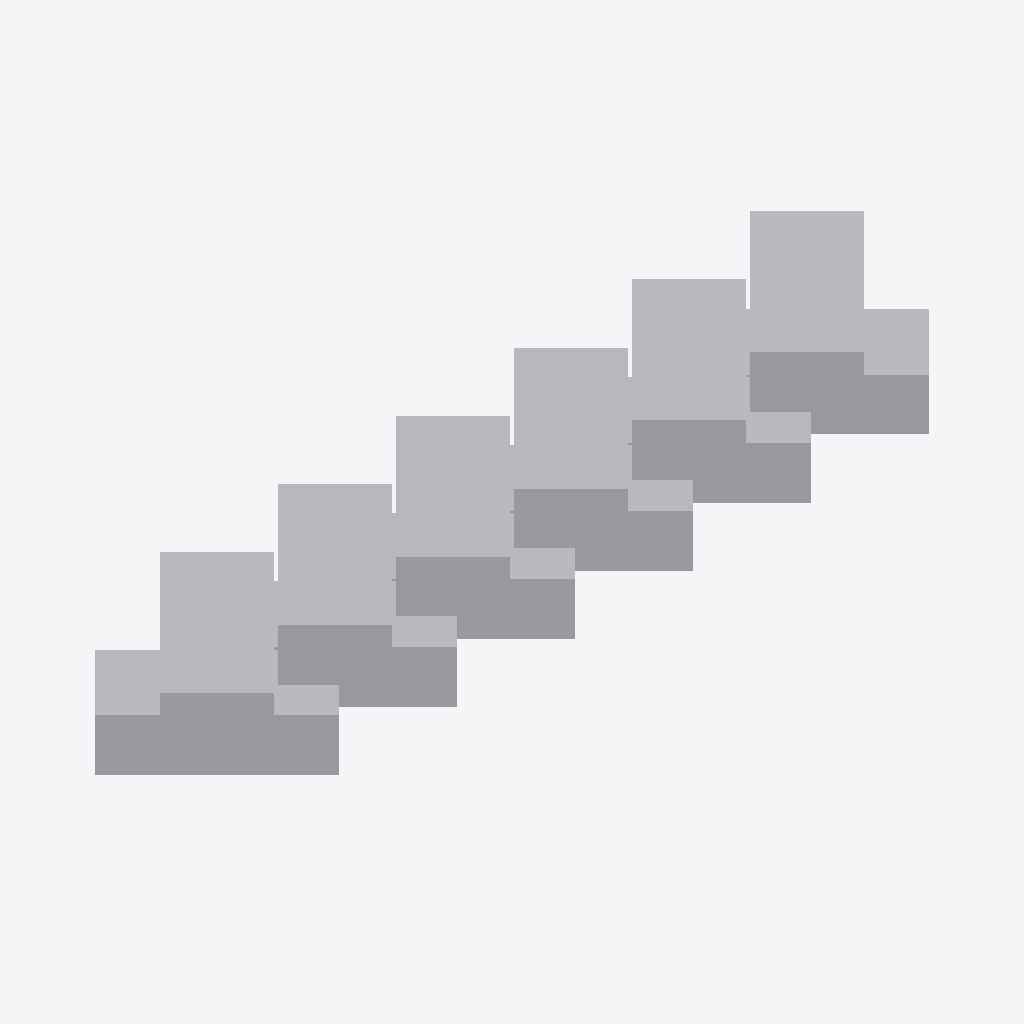
Isometric view of an IFC building model (IFC-SPF (STEP), schema IFC4, length unit metre), seen from the south-west, elements coloured by IFC class: 12 other elements (light grey).
Extent 0.566 m × 0.132 m × 0.076 m (x, y, z). Elements (12): 12 IfcBuildingElementProxy.

HEADER;
FILE_DESCRIPTION(('ViewDefinition [CoordinationView]'),'2;1');
FILE_NAME('2x6WallRotate45Degrees1mmGapTEST5.ifc','2026-04-23T05:36:21',('',''),(''),'IfcOpenShell 0.0.0','IfcOpenShell 0.0.0','');
FILE_SCHEMA(('IFC4'));
ENDSEC;
DATA;
#23=IFCPROJECT('0IxodBLS5CmwZQXphMq_31',#5,'_x6WallRotate45Degrees1mmGap',$,$,$,$,(#21),#19);
#413=IFCBUILDING('375$CHROn6rvrb15Oy4bck',#5,'Default Building','',$,$,$,$,.ELEMENT.,$,$,$);
#252=IFCBUILDINGELEMENTPROXY('24fx0v_5H5Qv2sCvgOfbS$',#5,'_FOURTYFIVE7','',$,#57,#251,$,$);
#284=IFCBUILDINGELEMENTPROXY('3lXCo0VUjDVO7DDUVAJdec',#5,'_FOURTYFIVE8','',$,#57,#283,$,$);
#380=IFCBUILDINGELEMENTPROXY('0vTKwWHnP0yvfM8pfOosp2',#5,'_FOURTYFIVE11','',$,#57,#379,$,$);
#412=IFCBUILDINGELEMENTPROXY('1yxki8EeL2ovYEvJF3RCDy',#5,'_FOURTYFIVE12','',$,#57,#411,$,$);
#316=IFCBUILDINGELEMENTPROXY('37QrEL7wD3LuZT0z0HWtCu',#5,'_FOURTYFIVE9','',$,#57,#315,$,$);
#348=IFCBUILDINGELEMENTPROXY('0DPSRr0L12zh9yA5_jAw88',#5,'_FOURTYFIVE10','',$,#57,#347,$,$);
#60=IFCBUILDINGELEMENTPROXY('2wc2D2H1nESudtoiJ7gF6s',#5,'_FOURTYFIVE1','',$,#57,#59,$,$);
#188=IFCBUILDINGELEMENTPROXY('1EjUvNOWvBMuVj0b2R7tzn',#5,'_FOURTYFIVE5','',$,#57,#187,$,$);
#124=IFCBUILDINGELEMENTPROXY('1XKmdwM5T9jAV3IjgNlCKX',#5,'_FOURTYFIVE3','',$,#57,#123,$,$);
#156=IFCBUILDINGELEMENTPROXY('0yrJ8909T6cOdE5b30arNP',#5,'_FOURTYFIVE4','',$,#57,#155,$,$);
#220=IFCBUILDINGELEMENTPROXY('1vY4EdCoT0dhzhYlWyKXTU',#5,'_FOURTYFIVE6','',$,#57,#219,$,$);
#92=IFCBUILDINGELEMENTPROXY('0aBKEVwRvDHBcDyLndIK9r',#5,'_FOURTYFIVE2','',$,#57,#91,$,$);
ENDSEC;
